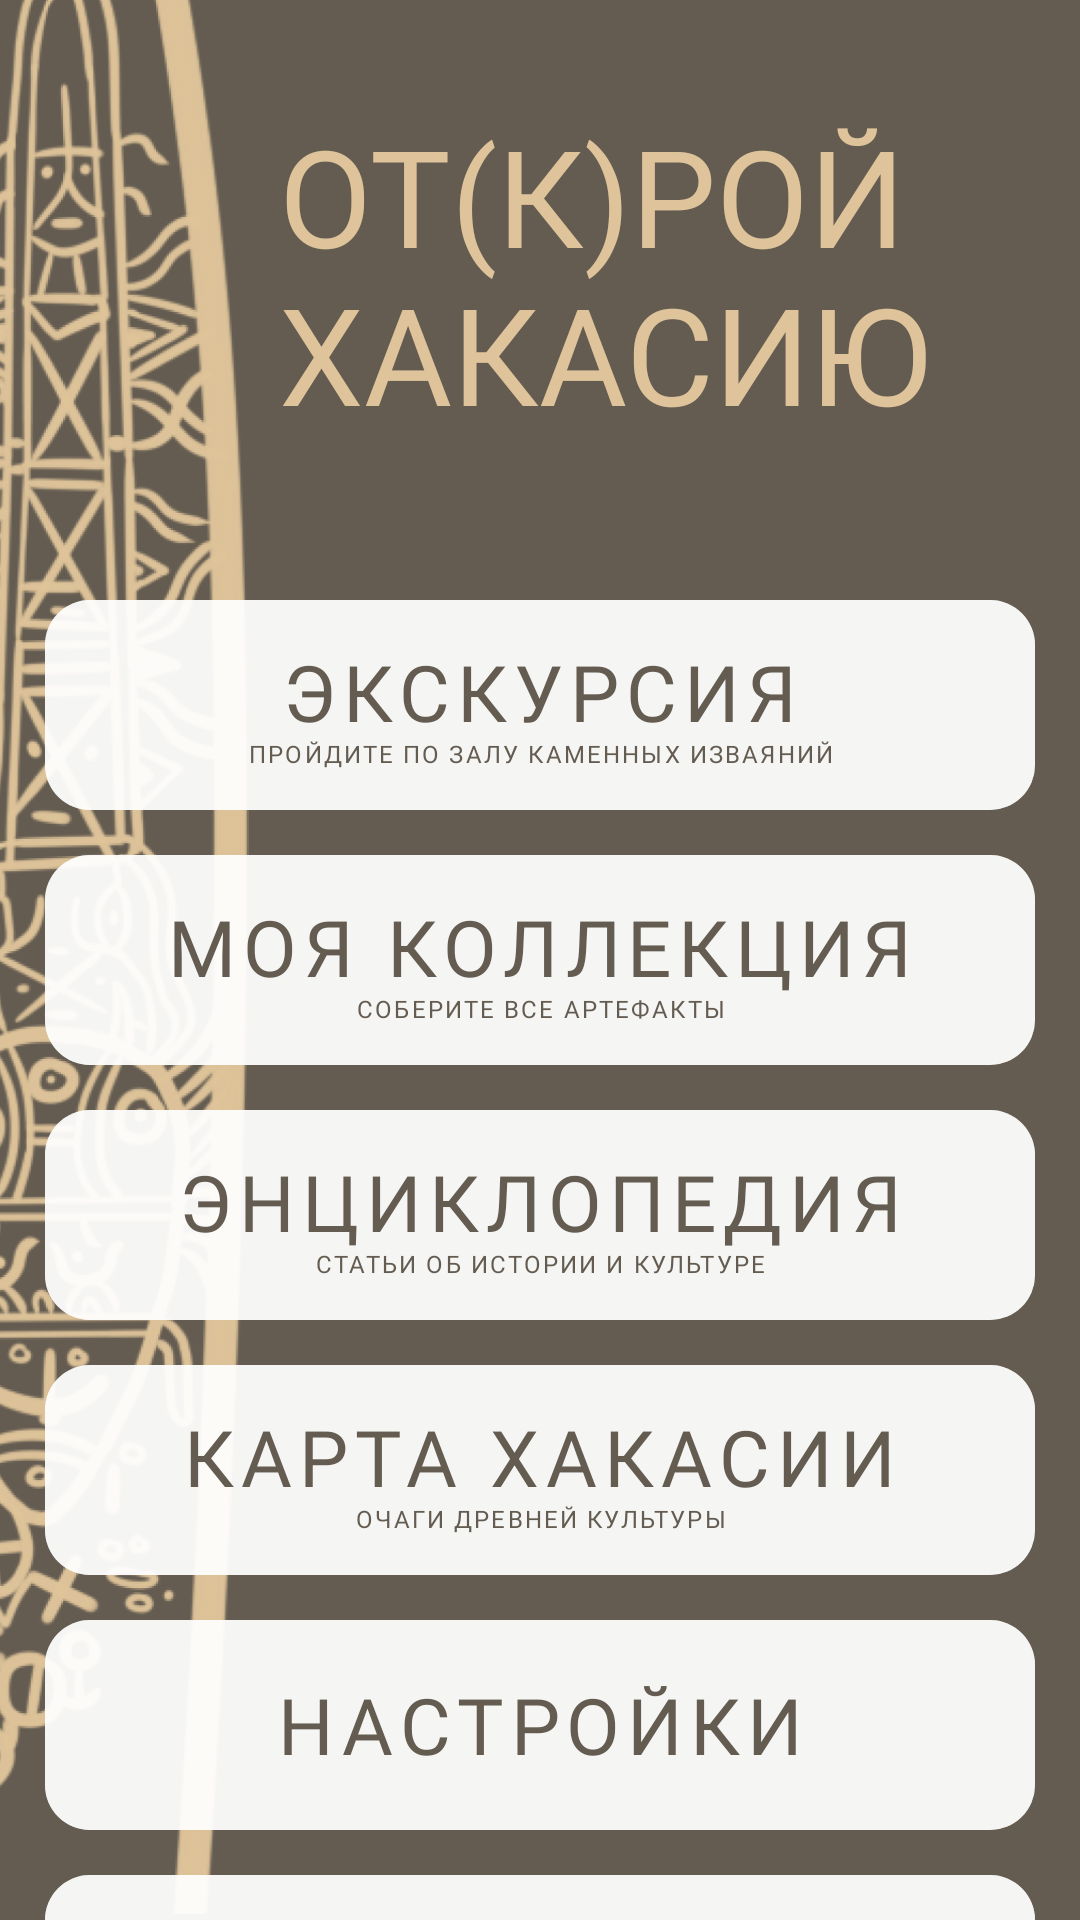

The Android layout XML behind this screen, and the referenced resources:
<!-- AndroidManifest.xml: application theme Theme.MuseumQ -->
<!-- res/layout/activity_main.xml -->
<?xml version="1.0" encoding="utf-8"?>
<androidx.constraintlayout.widget.ConstraintLayout xmlns:android="http://schemas.android.com/apk/res/android"
    xmlns:app="http://schemas.android.com/apk/res-auto"
    xmlns:tools="http://schemas.android.com/tools"
    android:layout_width="match_parent"
    android:layout_height="match_parent"
    tools:context=".MainActivity">

    <androidx.constraintlayout.widget.ConstraintLayout
        android:layout_width="match_parent"
        android:layout_height="match_parent"
        android:background="#645C51"
        >
        <TextView
            android:layout_width="wrap_content"
            android:layout_height="wrap_content"
            android:text="@string/MainTitle"
            android:textSize="45sp"
            app:layout_constraintTop_toTopOf="parent"
            app:layout_constraintLeft_toRightOf="@id/imageMenuBackground"
            android:layout_marginTop="35dp"
            android:layout_marginStart="10dp"
            android:textColor="#DFC49B"
            android:fontFamily="@font/mplusr1c_exbold"/>
        <ImageView
            android:id="@+id/imageMenuBackground"
            app:layout_constraintLeft_toLeftOf="parent"
            app:layout_constraintTop_toTopOf="parent"
            android:adjustViewBounds="true"
            android:layout_width="wrap_content"
            android:layout_height="match_parent"
            android:src="@drawable/menubackground"
            android:scaleType="fitStart"
            android:contentDescription="Image"/>
        <LinearLayout
            android:layout_width="0dp"
            android:layout_height="wrap_content"
            android:orientation="vertical"
            android:weightSum="6"
            app:layout_constraintLeft_toLeftOf="parent"
            app:layout_constraintRight_toRightOf="parent"
            app:layout_constraintTop_toTopOf="parent"
            android:layout_marginTop="200dp"
            >

            <com.google.android.material.button.MaterialButton
                android:id="@+id/buttonStart"
                android:text="@string/MenuButtonStart"
                style="@style/MainMenuButton"
                android:layout_marginTop="0dp"/>
            <com.google.android.material.button.MaterialButton
                android:id="@+id/buttonCollection"
                style="@style/MainMenuButton"
                android:text="@string/MenuButtonCollection" />
            <com.google.android.material.button.MaterialButton
                android:id="@+id/buttonWiki"
                android:text="@string/MenuButtonBook"
                style="@style/MainMenuButton"/>
            <com.google.android.material.button.MaterialButton
                android:id="@+id/buttonMap"
                style="@style/MainMenuButton"
                android:text="@string/MenuButtonMap" />
            <com.google.android.material.button.MaterialButton
                android:id="@+id/buttonSettings"
                android:text="@string/MenuButtonSettings"
                style="@style/MainMenuButton"/>

            <com.google.android.material.button.MaterialButton
                android:id="@+id/buttonAbout"
                style="@style/MainMenuButton"
                android:text="@string/MenuButtonAbout" />

        </LinearLayout>
    </androidx.constraintlayout.widget.ConstraintLayout>
</androidx.constraintlayout.widget.ConstraintLayout>
<!-- resources referenced by this layout -->
<resources>
  <!-- drawable menubackground: png bitmap (drawable-v24, 394356 bytes) -->
  <string name="MainTitle">ОТ(К)РОЙ \nХАКАСИЮ</string>
  <string name="MenuButtonAbout"><font size="26">АВТОРЫ</font></string>
  <string name="MenuButtonBook"><font size="26">ЭНЦИКЛОПЕДИЯ</font>\n<font size="8">Статьи об истории и культуре</font></string>
  <string name="MenuButtonCollection"><font size="26">МОЯ КОЛЛЕКЦИЯ</font>\n<font size="8">Соберите все артефакты</font></string>
  <string name="MenuButtonMap"><font size="26">КАРТА ХАКАСИИ</font>\n<font size="8">Очаги древней культуры</font></string>
  <string name="MenuButtonSettings"><font size="26">НАСТРОЙКИ</font></string>
  <string name="MenuButtonStart"><font size="26">ЭКСКУРСИЯ</font>\n<font size="8">Пройдите по залу каменных изваяний</font></string>
  <style name="MainMenuButton" parent="Widget.MaterialComponents.Button">
  
          <item name="android:text">@string/Default</item>
  
  
          <item name="android:layout_weight">1</item>
          <item name="android:layout_width">match_parent</item>
          <item name="android:layout_height">wrap_content</item>
          <item name="android:minHeight">70dp</item>
          <item name="android:layout_marginTop">15dp</item>
          <item name="android:layout_marginLeft">15dp</item>
          <item name="android:layout_marginRight">15dp</item>
  
  
          <item name="cornerRadius">15dp</item>
          <item name="backgroundTint">@color/black</item>
          <item name="android:textColor">#645C51</item>
          <item name="android:backgroundTint">#BFFFFFFF</item>
          <item name="rippleColor">#00645C51</item>
          <item name="android:textSize">3pt</item>
          <item name="android:fontFamily">@font/mplusr1c_medium</item>
  
  
          <item name="android:stateListAnimator">@null</item>
          <item name="android:insetTop">0dp</item>
          <item name="android:insetBottom">0dp</item>
  
      </style>
  <style name="Theme.MuseumQ" parent="Theme.MaterialComponents.DayNight.NoActionBar">
          
          <item name="colorPrimary">@color/purple_500</item>
          <item name="colorPrimaryVariant">@color/purple_700</item>
          <item name="colorOnPrimary">@color/white</item>
          
          <item name="colorSecondary">@color/teal_200</item>
          <item name="colorSecondaryVariant">@color/teal_700</item>
          <item name="colorOnSecondary">@color/black</item>
          
          <item name="android:statusBarColor">@color/statusbar</item>
          
          <item name="android:colorPrimaryDark">@color/statusbar</item>
      </style>
  <string name="Default">Default Text</string>
  <color name="black">#FF000000</color>
  <color name="purple_500">#FF6200EE</color>
  <color name="purple_700">#FF3700B3</color>
  <color name="white">#FFFFFFFF</color>
  <color name="teal_200">#FF03DAC5</color>
  <color name="teal_700">#FF018786</color>
  <color name="statusbar">#e4c596</color>
</resources>
